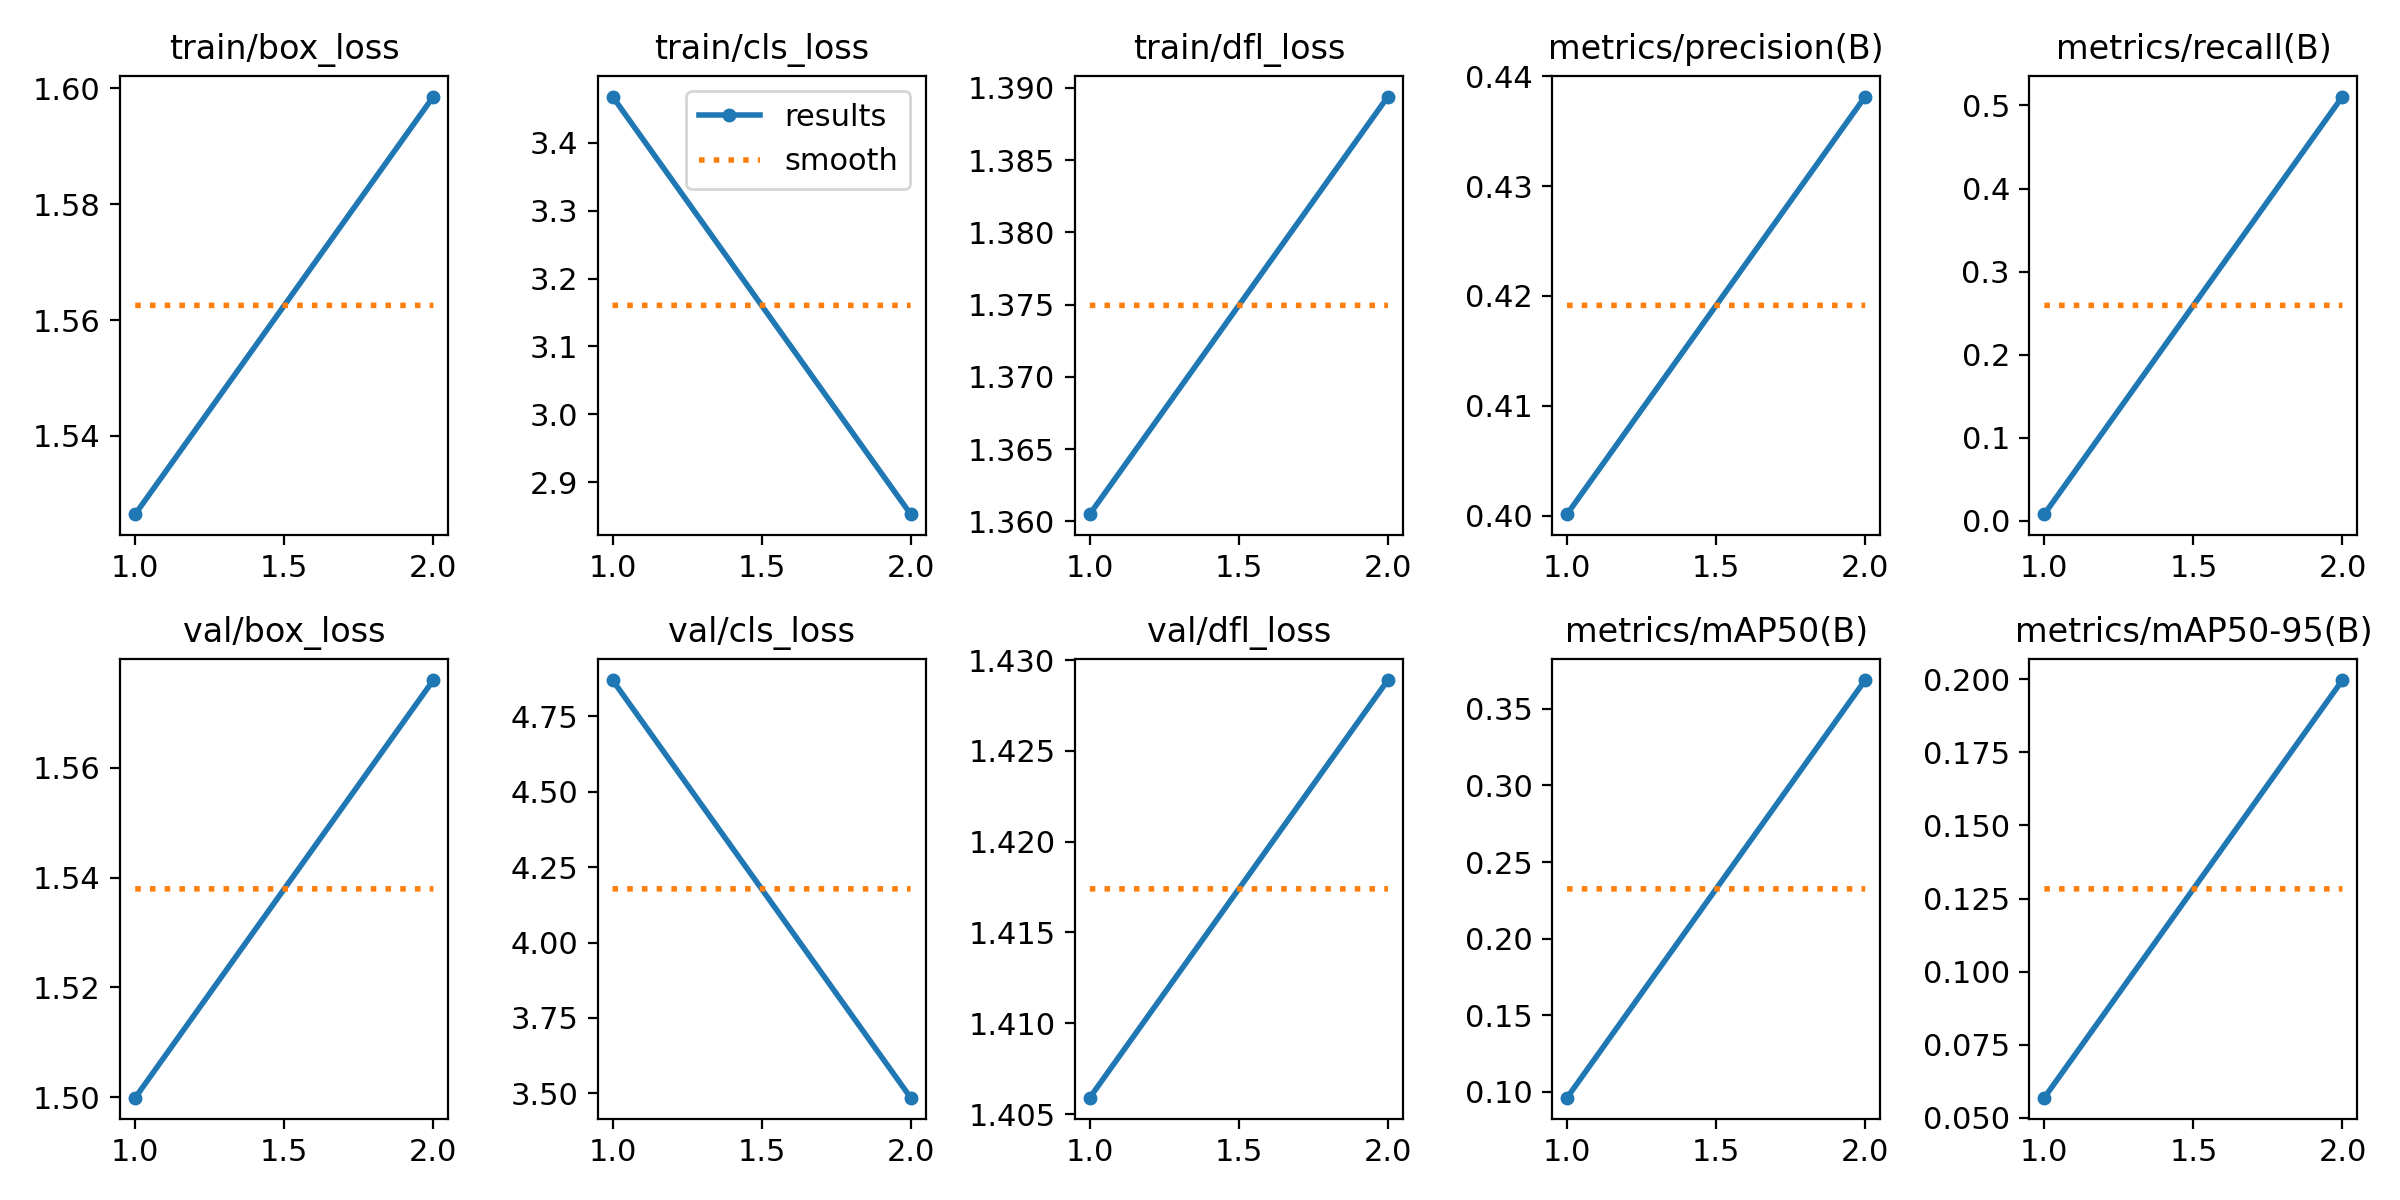

The data file committed next to this chart (first rows):
epoch, train/box_loss, train/cls_loss, train/dfl_loss, metrics/precision(B), metrics/recall(B), metrics/mAP50(B), metrics/mAP50-95(B), val/box_loss, val/cls_loss, val/dfl_loss, lr/pg0, lr/pg1, lr/pg2
1, 1.526, 3.468, 1.361, 0.4001, 0.00819, 0.09612, 0.05691, 1.5, 4.871, 1.406, 0.0006546, 0.0006546, 0.0006546
2, 1.599, 2.853, 1.389, 0.4381, 0.5108, 0.3688, 0.1997, 1.576, 3.486, 1.429, 0.0006672, 0.0006672, 0.0006672
